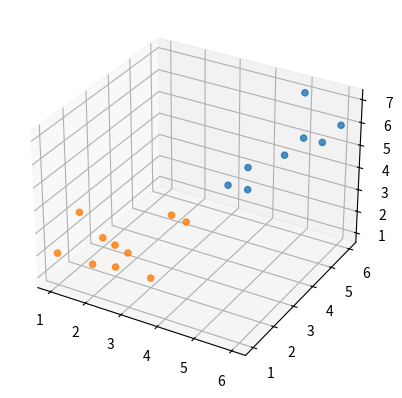

The script that saved this image:
import numpy as np
import matplotlib.pyplot as plt ### For result visualization ###

# this is naive bayes implementation
class_1 = np.array([[1, 2, 3], [1, 1, 2], [2, 2, 2],
					[2, 1, 2], [2, 2, 1], [1, 3, 1],
					[3, 2, 1], [3, 1, 3], [3, 3, 3]])

class_2 = np.array([[4, 2, 4], [4, 5, 3], [4, 4, 4],
					[5, 6, 7], [5, 5, 5], [4, 5, 4],
					[5, 6, 5], [6, 5, 6], [6, 6, 6]])

x = np.concatenate((class_1, class_2))
y = np.array([1, 1, 1, 1, 1, 1, 1, 1, 1, -1, -1, -1, -1, -1, -1, -1, -1, -1])

x_test = np.array([[1.6,2.2,2.3], [2.4,1.5,1.15], [3.4,2.4,2.5], [4.2,2.4,4.6], [6.2,3.55,2.21], [4.2,5.4,3.5]])
y_test = np.array([1, 1, 1, -1, -1, -1])


### To declare private methods in python ###
### prefix them with double underscore "__" ###
class KMeans(object):
	def __init__(self, n_clusters = 2):
		self.n_clusters = n_clusters
		self.N = 0
		self.feat_dim = 2 ### by default ###

		self.x = list()
		self.y = list() ### empty ###

	def fit(self, x):
		### Some basic checking ###
		if(len(x.shape) < 2):
			raise Exception("Input must be an array of vectors ... ")


		self.x = x
		self.N = x.shape[0]
		self.feat_dim = x.shape[1]

		self.centroids = np.zeros((self.n_clusters, self.feat_dim))

		self.__initCluster()
		self.__train()

		return self.y

	### Generate the centroids for k clusters ###
	def __initCluster(self):
		### Randomly choose k observations in the dataset ###
		for i in range(self.n_clusters):
			### Choose an observation from N observations ###
			self.centroids[i] = self.x[np.random.randint(0, self.N)]

	### distance matrix 
	def __dist_mat(self, x):
		### Calculate the euclidean distance from the ###
		### observation to each of the centroid ###
		distance_matrix = np.zeros((self.n_clusters,))

		for i, centroid in enumerate(self.centroids):
			distance = np.linalg.norm(x - centroid)
			distance_matrix[i] = distance

		return distance_matrix


	def __train(self, iterations = 1000): 
		### For each observation in the dataset ###
		### Check what centroid is the closest to the data point ###
		### termination condition : if the labels does not change ###
		previous_labels = np.zeros((self.N, ))
		self.y = np.zeros((self.N,))

		for i_ in range(iterations):
			previous_labels = self.y.copy()
			for i in range(self.N):
				### here we are gonna figure out each datapoint belong to which class ###
				distance_matrix = self.__dist_mat(self.x[i])
				label = np.argmax(distance_matrix)
				self.y[i] = label

			if(np.array_equal(previous_labels, self.y)):
				print("[INFO] KMeans converged at iteration : %d" % (i_ + 1))
				break ### break training process ### 

			### now update the centroids ###
			for cluster in range(self.n_clusters):
				### get the data in the present cluster ###
				data = self.x[np.where(self.y == cluster)]

				### update the centroids ### 
				self.centroids[cluster] = data.mean(axis=0, keepdims=True)

kmeans = KMeans(n_clusters = 2)
labels = kmeans.fit(x)

axes = plt.axes(projection='3d')
### Visualizing the results ###
for cluster in np.unique(labels):
	data = x[np.where(labels == cluster)]

	axes.scatter3D(data[:,0], data[:,1], data[:,2], alpha=0.8)

plt.show()